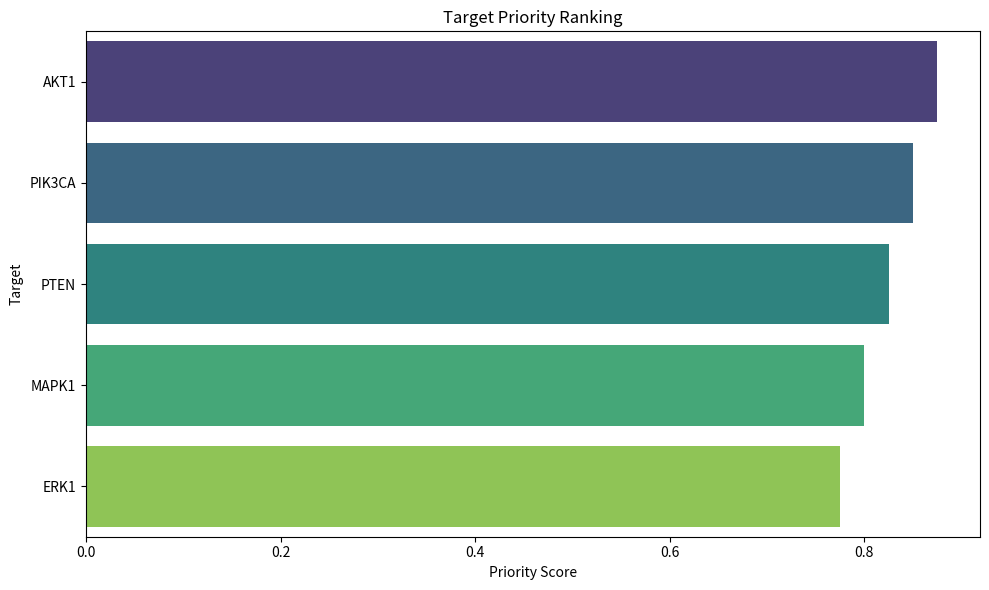
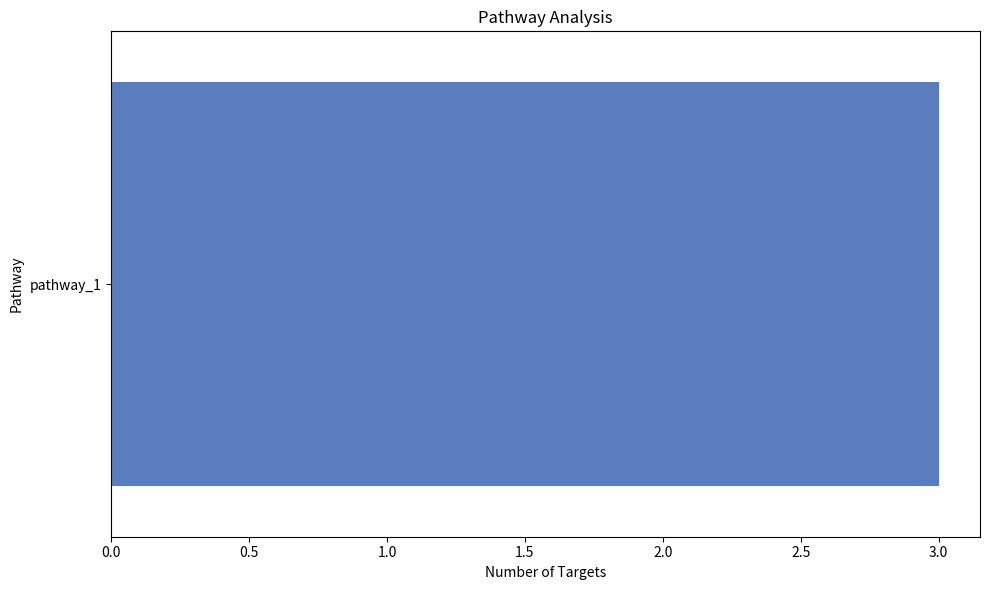

Write the Python code that produced these figures, in order.
"""
输出层模块 (Output Module)
用于生成靶点发现报告、作用机制解析和药物开发建议

功能:
- 靶点发现报告生成
- 作用机制解析
- 药物开发建议
- 结果可视化和交互
- 报告导出
"""

import os
import json
import pandas as pd
from typing import Dict, List, Optional, Any, Tuple
from datetime import datetime
import warnings
warnings.filterwarnings('ignore')

try:
    import matplotlib.pyplot as plt
    import seaborn as sns
    VISUALIZATION_AVAILABLE = True
except ImportError:
    VISUALIZATION_AVAILABLE = False
    print("Warning: Matplotlib or Seaborn not installed. Visualization will be limited.")


class OutputModule:
    """输出层模块"""
    
    def __init__(self, output_dir: str = "./output"):
        self.output_dir = output_dir
        os.makedirs(output_dir, exist_ok=True)
        os.makedirs(f"{output_dir}/reports", exist_ok=True)
        os.makedirs(f"{output_dir}/visualizations", exist_ok=True)
        os.makedirs(f"{output_dir}/data", exist_ok=True)
        
        self.results = {}
    
    def generate_target_discovery_report(self, gnn_results: Dict[str, Any], 
                                       docking_results: Dict[str, Any]) -> Dict[str, Any]:
        """生成靶点发现报告"""
        print("\n1. Generating target discovery report...")
        
        report = {
            'title': 'Target Discovery Report',
            'generated_at': datetime.now().isoformat(),
            'summary': {},
            'key_targets': [],
            'docking_results': {},
            'confidence_scores': {}
        }
        
        # 从GNN结果提取关键靶点
        if 'key_targets' in gnn_results:
            key_targets = gnn_results['key_targets']
            report['key_targets'] = key_targets[:10]  # 取前10个
            report['summary']['total_targets'] = len(key_targets)
            
            # 计算置信度评分
            if key_targets:
                max_score = key_targets[0][1]
                confidence_scores = {}
                for target, score in key_targets:
                    confidence = (score / max_score) * 100
                    confidence_scores[target] = confidence
                report['confidence_scores'] = confidence_scores
        
        # 从对接结果提取信息
        if 'docking_results' in docking_results:
            docking = docking_results['docking_results']
            report['docking_results'] = {
                'best_affinity': docking.get('binding_affinity', 0),
                'average_affinity': docking.get('summary', {}).get('average_affinity', 0),
                'num_modes': docking.get('summary', {}).get('num_modes', 0)
            }
        
        # 分析靶点优先级
        report['target_prioritization'] = self._prioritize_targets(report['key_targets'], report['docking_results'])
        
        print(f"  ✓ Generated target discovery report with {len(report['key_targets'])} targets")
        return report
    
    def _prioritize_targets(self, key_targets: List[Tuple[str, float]], 
                          docking_results: Dict[str, Any]) -> List[Dict[str, Any]]:
        """优先级排序靶点"""
        prioritized = []
        
        for target, score in key_targets:
            priority_score = score
            
            # 如果有对接结果，结合亲和力评分
            if docking_results.get('best_affinity'):
                affinity = docking_results['best_affinity']
                # 亲和力越负（结合越强），得分越高
                affinity_score = abs(affinity) / 10  # 归一化到0-1范围
                priority_score = (priority_score + affinity_score) / 2
            
            prioritized.append({
                'target': target,
                'gnn_score': score,
                'priority_score': priority_score,
                'priority': self._get_priority_level(priority_score)
            })
        
        # 按优先级排序
        prioritized.sort(key=lambda x: x['priority_score'], reverse=True)
        return prioritized
    
    def _get_priority_level(self, score: float) -> str:
        """根据分数获取优先级级别"""
        if score >= 0.8:
            return "High"
        elif score >= 0.6:
            return "Medium"
        else:
            return "Low"
    
    def analyze_mechanism_of_action(self, knowledge_graph_results: Dict[str, Any], 
                                  pathway_data: List[Dict[str, Any]] = None) -> Dict[str, Any]:
        """分析作用机制"""
        print("\n2. Analyzing mechanism of action...")
        
        analysis = {
            'title': 'Mechanism of Action Analysis',
            'generated_at': datetime.now().isoformat(),
            'pathways': [],
            'key_interactions': [],
            'biological_functions': []
        }
        
        # 从知识图谱结果提取通路信息
        if 'graph' in knowledge_graph_results:
            graph = knowledge_graph_results['graph']
            edges = graph.get('edges', [])
            
            # 提取通路信息
            pathways = {}
            for edge in edges:
                if edge['type'] == 'in_pathway':
                    pathway = edge['target']
                    if pathway not in pathways:
                        pathways[pathway] = []
                    pathways[pathway].append(edge['source'])
            
            for pathway, targets in pathways.items():
                analysis['pathways'].append({
                    'pathway': pathway,
                    'targets': targets,
                    'num_targets': len(targets)
                })
        
        # 分析关键相互作用
        if 'predictions' in knowledge_graph_results:
            analysis['key_interactions'] = knowledge_graph_results['predictions'][:5]
        
        # 推断生物学功能
        analysis['biological_functions'] = self._infer_biological_functions(analysis['pathways'])
        
        print(f"  ✓ Analyzed mechanism of action with {len(analysis['pathways'])} pathways")
        return analysis
    
    def _infer_biological_functions(self, pathways: List[Dict[str, Any]]) -> List[str]:
        """推断生物学功能"""
        functions = []
        
        # 基于通路推断功能
        pathway_functions = {
            'PI3K-AKT signaling pathway': ['Cell proliferation', 'Cell survival', 'Apoptosis regulation'],
            'MAPK signaling pathway': ['Cell growth', 'Differentiation', 'Stress response'],
            'NF-kappa B signaling pathway': ['Inflammation', 'Immune response', 'Cell survival'],
            'Wnt signaling pathway': ['Development', 'Cell fate determination', 'Tumorigenesis'],
            'JAK-STAT signaling pathway': ['Cytokine signaling', 'Immune response', 'Cell growth']
        }
        
        for pathway_info in pathways:
            pathway_name = pathway_info['pathway']
            for key_pathway, pathway_functions_list in pathway_functions.items():
                if key_pathway.lower() in pathway_name.lower():
                    functions.extend(pathway_functions_list)
        
        # 去重
        return list(set(functions))
    
    def generate_drug_development_suggestions(self, compound_data: Dict[str, Any], 
                                           target_data: List[Dict[str, Any]]) -> Dict[str, Any]:
        """生成药物开发建议"""
        print("\n3. Generating drug development suggestions...")
        
        suggestions = {
            'title': 'Drug Development Suggestions',
            'generated_at': datetime.now().isoformat(),
            'lead_optimization': [],
            'formulation': [],
            'preclinical_studies': [],
            'clinical_development': []
        }
        
        # 基于化合物性质的优化建议
        if compound_data:
            mol_weight = compound_data.get('molecular_weight', 0)
            logp = compound_data.get('logp', 0)
            tpsa = compound_data.get('tpsa', 0)
            
            # 先导化合物优化
            optimization_suggestions = []
            if mol_weight > 500:
                optimization_suggestions.append('Reduce molecular weight for better bioavailability')
            if logp > 5:
                optimization_suggestions.append('Reduce lipophilicity to improve solubility')
            if tpsa < 70:
                optimization_suggestions.append('Increase polar surface area to improve water solubility')
            
            if optimization_suggestions:
                suggestions['lead_optimization'] = optimization_suggestions
            else:
                suggestions['lead_optimization'].append('Compound properties are within favorable range')
        
        # 制剂建议
        suggestions['formulation'].extend([
            'Consider oral formulation if solubility permits',
            'Evaluate encapsulation strategies for improved delivery',
            'Investigate prodrug approaches to enhance bioavailability'
        ])
        
        # 临床前研究建议
        suggestions['preclinical_studies'].extend([
            'Perform in vitro efficacy studies on key targets',
            'Evaluate cytotoxicity and safety profiles',
            'Conduct pharmacokinetic studies in animal models',
            'Investigate drug-drug interactions'
        ])
        
        # 临床开发建议
        suggestions['clinical_development'].extend([
            'Phase I: Evaluate safety and pharmacokinetics in healthy volunteers',
            'Phase II: Assess efficacy in patient populations',
            'Phase III: Confirm efficacy in larger patient cohorts',
            'Monitor long-term safety and adverse effects'
        ])
        
        print("  ✓ Generated drug development suggestions")
        return suggestions
    
    def create_visualizations(self, results: Dict[str, Any]) -> Dict[str, str]:
        """创建可视化"""
        print("\n4. Creating visualizations...")
        
        visualizations = {}
        
        if not VISUALIZATION_AVAILABLE:
            print("  Warning: Visualization libraries not available. Skipping visualizations.")
            return visualizations
        
        try:
            # 靶点优先级可视化
            if 'target_discovery' in results:
                prioritized = results['target_discovery'].get('target_prioritization', [])
                if prioritized:
                    filepath = self._plot_target_priority(prioritized)
                    visualizations['target_priority'] = filepath
            
            # 通路分析可视化
            if 'mechanism_analysis' in results:
                pathways = results['mechanism_analysis'].get('pathways', [])
                if pathways:
                    filepath = self._plot_pathway_analysis(pathways)
                    visualizations['pathway_analysis'] = filepath
            
            # 对接结果可视化
            if 'docking_results' in results:
                docking = results['docking_results'].get('docking_results', {})
                if docking:
                    filepath = self._plot_docking_results(docking)
                    visualizations['docking_results'] = filepath
            
            print(f"  ✓ Created {len(visualizations)} visualizations")
            return visualizations
            
        except Exception as e:
            print(f"  Error creating visualizations: {e}")
            return visualizations
    
    def _plot_target_priority(self, prioritized_targets: List[Dict[str, Any]]) -> str:
        """绘制靶点优先级图"""
        filepath = os.path.join(self.output_dir, "visualizations", "target_priority.png")
        
        try:
            targets = [t['target'] for t in prioritized_targets[:10]]
            scores = [t['priority_score'] for t in prioritized_targets[:10]]
            
            plt.figure(figsize=(10, 6))
            sns.barplot(x=scores, y=targets, palette='viridis')
            plt.title('Target Priority Ranking')
            plt.xlabel('Priority Score')
            plt.ylabel('Target')
            plt.tight_layout()
            plt.savefig(filepath, dpi=300)
            plt.close()
            
            return filepath
            
        except Exception as e:
            print(f"  Error plotting target priority: {e}")
            return ""
    
    def _plot_pathway_analysis(self, pathways: List[Dict[str, Any]]) -> str:
        """绘制通路分析图"""
        filepath = os.path.join(self.output_dir, "visualizations", "pathway_analysis.png")
        
        try:
            pathway_names = [p['pathway'] for p in pathways]
            target_counts = [p['num_targets'] for p in pathways]
            
            plt.figure(figsize=(10, 6))
            sns.barplot(x=target_counts, y=pathway_names, palette='muted')
            plt.title('Pathway Analysis')
            plt.xlabel('Number of Targets')
            plt.ylabel('Pathway')
            plt.tight_layout()
            plt.savefig(filepath, dpi=300)
            plt.close()
            
            return filepath
            
        except Exception as e:
            print(f"  Error plotting pathway analysis: {e}")
            return ""
    
    def _plot_docking_results(self, docking_results: Dict[str, Any]) -> str:
        """绘制对接结果图"""
        filepath = os.path.join(self.output_dir, "visualizations", "docking_results.png")
        
        try:
            modes = docking_results.get('modes', [])
            if modes:
                affinities = [mode['affinity'] for mode in modes]
                modes = [mode['mode'] for mode in modes]
                
                plt.figure(figsize=(10, 6))
                sns.barplot(x=modes, y=affinities, palette='coolwarm')
                plt.title('Docking Binding Affinities')
                plt.xlabel('Mode')
                plt.ylabel('Binding Affinity (kcal/mol)')
                plt.tight_layout()
                plt.savefig(filepath, dpi=300)
                plt.close()
                
                return filepath
            
        except Exception as e:
            print(f"  Error plotting docking results: {e}")
        
        return ""
    
    def export_report(self, results: Dict[str, Any], filename: str = "comprehensive_report.json") -> str:
        """导出综合报告"""
        filepath = os.path.join(self.output_dir, "reports", filename)
        
        try:
            report = {
                'report_title': 'Comprehensive Network Pharmacology Report',
                'generated_at': datetime.now().isoformat(),
                'target_discovery': results.get('target_discovery', {}),
                'mechanism_analysis': results.get('mechanism_analysis', {}),
                'drug_development': results.get('drug_development', {}),
                'visualizations': results.get('visualizations', {})
            }
            
            with open(filepath, 'w', encoding='utf-8') as f:
                json.dump(report, f, ensure_ascii=False, indent=2)
            
            print(f"  ✓ Exported comprehensive report to {filepath}")
            return filepath
            
        except Exception as e:
            print(f"  Error exporting report: {e}")
            return ""
    
    def export_csv_data(self, results: Dict[str, Any]) -> Dict[str, str]:
        """导出CSV数据"""
        csv_files = {}
        
        try:
            # 导出靶点数据
            if 'target_discovery' in results:
                prioritized = results['target_discovery'].get('target_prioritization', [])
                if prioritized:
                    df = pd.DataFrame(prioritized)
                    filepath = os.path.join(self.output_dir, "data", "targets.csv")
                    df.to_csv(filepath, index=False, encoding='utf-8-sig')
                    csv_files['targets'] = filepath
            
            # 导出通路数据
            if 'mechanism_analysis' in results:
                pathways = results['mechanism_analysis'].get('pathways', [])
                if pathways:
                    df = pd.DataFrame(pathways)
                    filepath = os.path.join(self.output_dir, "data", "pathways.csv")
                    df.to_csv(filepath, index=False, encoding='utf-8-sig')
                    csv_files['pathways'] = filepath
            
            print(f"  ✓ Exported {len(csv_files)} CSV files")
            return csv_files
            
        except Exception as e:
            print(f"  Error exporting CSV data: {e}")
            return csv_files
    
    def generate_summary(self, results: Dict[str, Any]) -> str:
        """生成摘要"""
        summary = []
        summary.append("# Network Pharmacology Analysis Summary")
        summary.append("")
        summary.append(f"Generated on: {datetime.now().strftime('%Y-%m-%d %H:%M:%S')}")
        summary.append("")
        
        # 靶点发现摘要
        if 'target_discovery' in results:
            target_report = results['target_discovery']
            summary.append("## Target Discovery")
            summary.append(f"Total targets identified: {target_report.get('summary', {}).get('total_targets', 0)}")
            summary.append("Top 5 targets:")
            for i, (target, score) in enumerate(target_report.get('key_targets', [])[:5]):
                summary.append(f"  {i+1}. {target}: {score:.4f}")
            summary.append("")
        
        # 作用机制摘要
        if 'mechanism_analysis' in results:
            mechanism = results['mechanism_analysis']
            summary.append("## Mechanism of Action")
            summary.append(f"Pathways involved: {len(mechanism.get('pathways', []))}")
            if mechanism.get('biological_functions'):
                summary.append("Biological functions:")
                for func in mechanism['biological_functions'][:5]:
                    summary.append(f"  - {func}")
            summary.append("")
        
        # 药物开发摘要
        if 'drug_development' in results:
            drug_dev = results['drug_development']
            summary.append("## Drug Development")
            if drug_dev.get('lead_optimization'):
                summary.append("Lead optimization suggestions:")
                for suggestion in drug_dev['lead_optimization'][:3]:
                    summary.append(f"  - {suggestion}")
            summary.append("")
        
        # 可视化摘要
        if 'visualizations' in results:
            viz = results['visualizations']
            summary.append("## Visualizations")
            for name, path in viz.items():
                summary.append(f"  - {name}: {path}")
            summary.append("")
        
        return "\n".join(summary)
    
    def run_output_generation(self, gnn_results: Dict[str, Any], 
                            docking_results: Dict[str, Any],
                            knowledge_graph_results: Dict[str, Any],
                            compound_data: Dict[str, Any],
                            target_data: List[Dict[str, Any]]) -> Dict[str, Any]:
        """运行完整的输出生成流程"""
        print("\n" + "=" * 60)
        print("  OUTPUT GENERATION")
        print("  输出生成")
        print("=" * 60)
        
        # 生成靶点发现报告
        target_report = self.generate_target_discovery_report(gnn_results, docking_results)
        
        # 分析作用机制
        mechanism_analysis = self.analyze_mechanism_of_action(knowledge_graph_results)
        
        # 生成药物开发建议
        drug_development = self.generate_drug_development_suggestions(compound_data, target_data)
        
        # 整合结果
        results = {
            'target_discovery': target_report,
            'mechanism_analysis': mechanism_analysis,
            'drug_development': drug_development
        }
        
        # 创建可视化
        results['visualizations'] = self.create_visualizations(results)
        
        # 导出报告
        self.export_report(results)
        
        # 导出CSV数据
        self.export_csv_data(results)
        
        # 生成摘要
        summary = self.generate_summary(results)
        
        # 保存摘要
        summary_path = os.path.join(self.output_dir, "reports", "summary.md")
        with open(summary_path, 'w', encoding='utf-8') as f:
            f.write(summary)
        
        print("  ✓ Saved summary to summary.md")
        print("\n" + "=" * 60)
        print("  OUTPUT GENERATION COMPLETED")
        print("=" * 60)
        
        return results


def main():
    # 测试输出模块
    # 模拟数据
    gnn_results = {
        'key_targets': [
            ('AKT1', 0.9),
            ('PIK3CA', 0.85),
            ('PTEN', 0.8),
            ('MAPK1', 0.75),
            ('ERK1', 0.7)
        ]
    }
    
    docking_results = {
        'docking_results': {
            'binding_affinity': -8.5,
            'summary': {
                'best_affinity': -8.5,
                'average_affinity': -8.17,
                'num_modes': 3
            },
            'modes': [
                {'mode': 1, 'affinity': -8.5},
                {'mode': 2, 'affinity': -8.2},
                {'mode': 3, 'affinity': -7.8}
            ]
        }
    }
    
    knowledge_graph_results = {
        'graph': {
            'edges': [
                {'source': 'AKT1', 'target': 'pathway_1', 'type': 'in_pathway'},
                {'source': 'PIK3CA', 'target': 'pathway_1', 'type': 'in_pathway'},
                {'source': 'PTEN', 'target': 'pathway_1', 'type': 'in_pathway'}
            ]
        },
        'predictions': []
    }
    
    compound_data = {
        'name': 'Luteolin',
        'molecular_weight': 286.24,
        'logp': 2.13,
        'tpsa': 107.22
    }
    
    target_data = [
        {'target_name': 'Protein Kinase B', 'gene_symbol': 'AKT1'},
        {'target_name': 'Phosphoinositide-3-Kinase', 'gene_symbol': 'PIK3CA'},
        {'target_name': 'Phosphatase And Tensin Homolog', 'gene_symbol': 'PTEN'}
    ]
    
    # 初始化输出模块
    output = OutputModule(output_dir="./test_output")
    
    # 运行输出生成
    results = output.run_output_generation(
        gnn_results, docking_results, knowledge_graph_results, compound_data, target_data
    )
    
    # 打印摘要
    print("\n" + "=" * 60)
    print("  REPORT SUMMARY")
    print("=" * 60)
    print(output.generate_summary(results))


if __name__ == "__main__":
    main()
